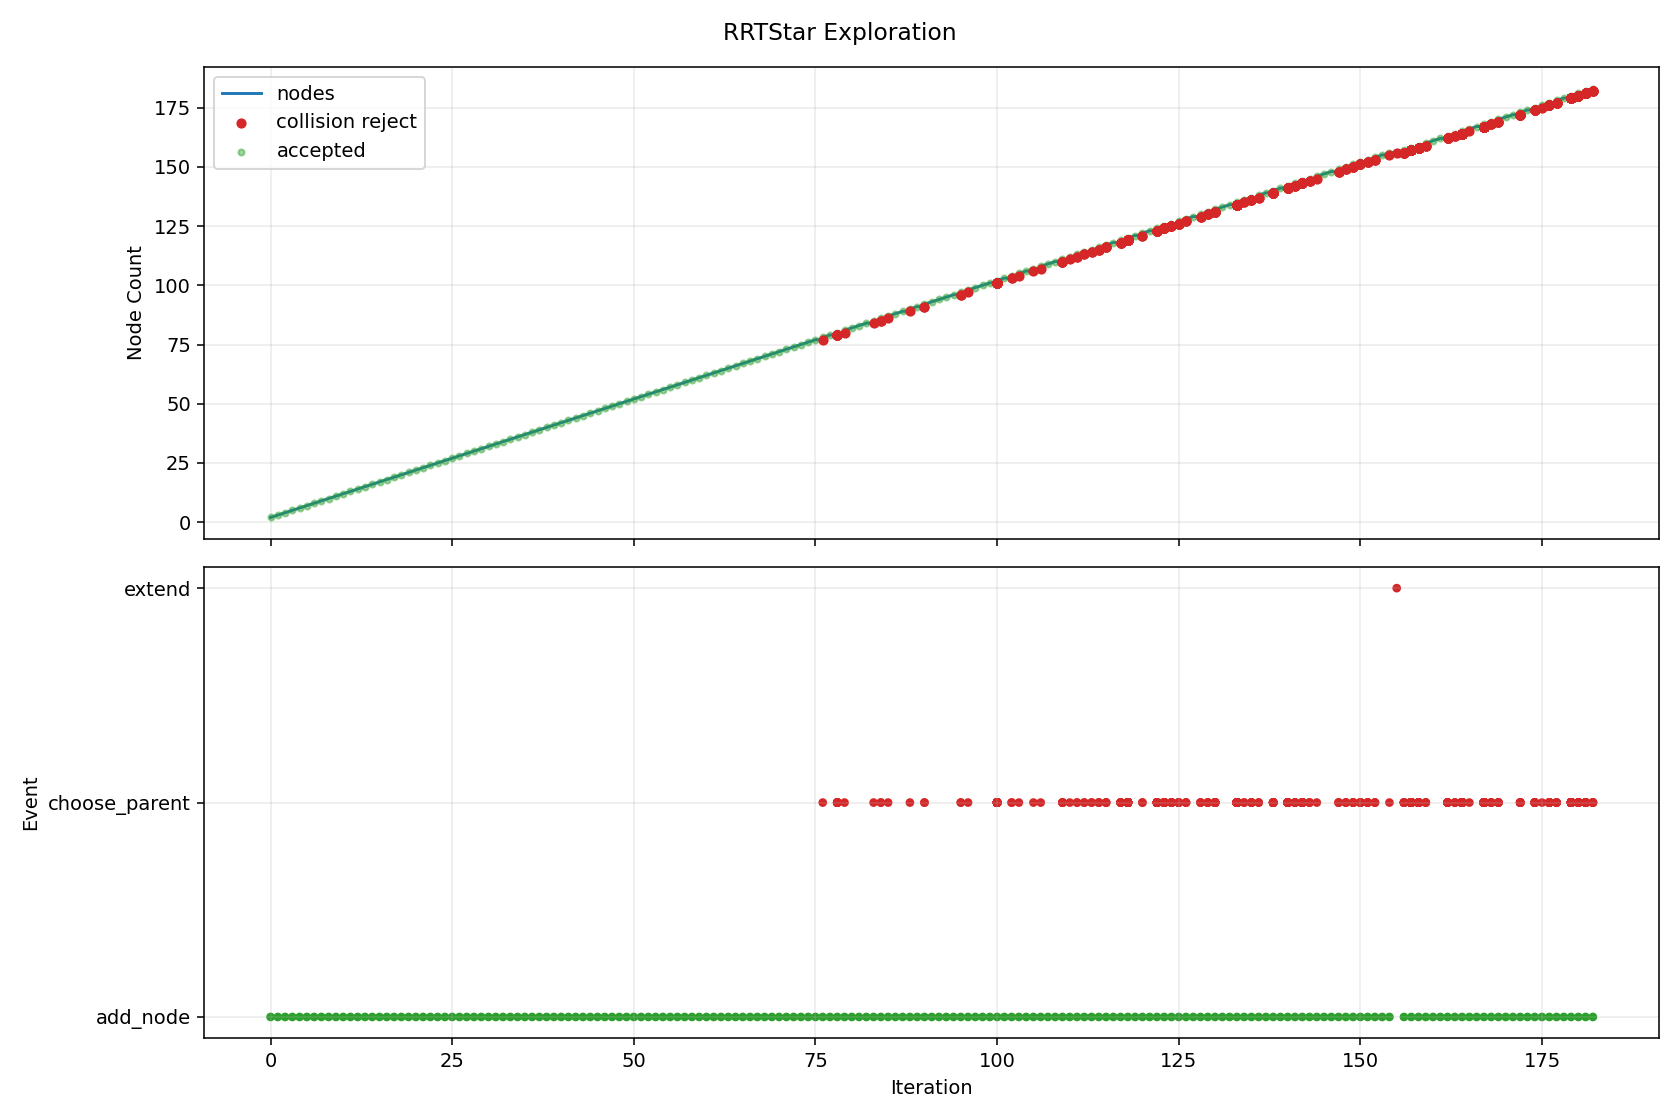

The data file committed next to this chart (first rows):
iteration, phase, sample_type, nearest_idx, node_count, accepted, collision, collision_pairs, collision_q, collision_alpha, reason, cost, from_q, to_q, sample_q
0, add_node, random, 0, 2, True, False, , , , best_parent=0, 0.08, [0.0, 0.0, 0.0, 0.0, 0.0, 0.0, 0.0, 0.0], [0.379546, -0.017906, -0.227494, 0.08478…, [4.595853, -0.216815, -2.75468, 1.026699…
1, add_node, random, 0, 3, True, False, , , , best_parent=0, 0.08, [0.0, 0.0, 0.0, 0.0, 0.0, 0.0, 0.0, 0.0], [0.202089, -0.029024, 0.170318, -0.26204…, [2.269272, -0.325911, 1.912516, -2.94255…
2, add_node, random, 2, 4, True, False, , , , best_parent=0, 0.1399, [0.0, 0.0, 0.0, 0.0, 0.0, 0.0, 0.0, 0.0], [0.581815, 0.005266, 0.077363, -0.48692,…, [4.871253, 0.392615, -0.972674, -3.02711…
3, add_node, random, 1, 5, True, False, , , , best_parent=0, 0.1282, [0.0, 0.0, 0.0, 0.0, 0.0, 0.0, 0.0, 0.0], [0.613265, 0.06058, -0.199278, 0.292018,…, [3.316073, 0.968217, 0.12702, 2.688476, …
4, add_node, random, 3, 6, True, False, , , , best_parent=0, 0.1579, [0.0, 0.0, 0.0, 0.0, 0.0, 0.0, 0.0, 0.0], [0.631996, 0.073253, -0.054254, -0.62857…, [1.068999, 0.66532, -1.200445, -1.862193…
5, add_node, random, 5, 7, True, False, , , , best_parent=0, 0.2139, [0.0, 0.0, 0.0, 0.0, 0.0, 0.0, 0.0, 0.0], [0.877573, 0.043867, -0.304663, -0.76774…, [3.474825, -0.266926, -2.953014, -2.2395…
6, add_node, random, 6, 8, True, False, , , , best_parent=0, 0.26, [0.0, 0.0, 0.0, 0.0, 0.0, 0.0, 0.0, 0.0], [0.875434, -0.055412, -0.337447, -0.9560…, [0.856154, -0.950252, -0.632945, -2.6535…
7, add_node, random, 4, 9, True, False, , , , best_parent=0, 0.1988, [0.0, 0.0, 0.0, 0.0, 0.0, 0.0, 0.0, 0.0], [0.859232, 0.110771, -0.159435, 0.670155…, [2.192336, 0.382796, 0.056507, 2.719603,…
8, add_node, goal_bias, 8, 10, True, False, , , , best_parent=0, 0.2179, [0.0, 0.0, 0.0, 0.0, 0.0, 0.0, 0.0, 0.0], [1.006572, 0.018573, 0.114429, 0.770169,…, [2.634339, -1.0, 3.14, 1.87509, -1.25875…
9, add_node, random, 4, 11, True, False, , , , best_parent=0, 0.1599, [0.0, 0.0, 0.0, 0.0, 0.0, 0.0, 0.0, 0.0], [0.579697, -0.028381, -0.400252, 0.37924…, [0.304124, -0.758692, -2.050113, 1.09528…
10, add_node, goal_bias, 9, 12, True, False, , , , best_parent=0, 0.2613, [0.0, 0.0, 0.0, 0.0, 0.0, 0.0, 0.0, 0.0], [1.153911, -0.073624, 0.388292, 0.870182…, [2.634339, -1.0, 3.14, 1.87509, -1.25875…
11, add_node, random, 7, 13, True, False, , , , best_parent=0, 0.2762, [0.0, 0.0, 0.0, 0.0, 0.0, 0.0, 0.0, 0.0], [1.128379, -0.106927, -0.530067, -0.8874…, [3.658484, -0.622212, -2.456764, -0.2011…
12, add_node, random, 12, 14, True, False, , , , best_parent=0, 0.279, [0.0, 0.0, 0.0, 0.0, 0.0, 0.0, 0.0, 0.0], [1.235056, -0.066263, -0.362233, -0.9049…, [1.922606, 0.195818, 0.719486, -1.017811…
13, add_node, random, 13, 15, True, False, , , , best_parent=0, 0.3175, [0.0, 0.0, 0.0, 0.0, 0.0, 0.0, 0.0, 0.0], [1.273333, 0.005994, -0.0589, -1.095635,…, [1.673907, 0.762184, 3.115553, -3.09097,…
14, add_node, random, 14, 16, True, False, , , , best_parent=0, 0.3592, [0.0, 0.0, 0.0, 0.0, 0.0, 0.0, 0.0, 0.0], [1.510251, 0.079326, -0.245094, -1.33135…, [2.944254, 0.523183, -1.372073, -2.75807…
15, add_node, random, 13, 17, True, False, , , , best_parent=0, 0.2963, [0.0, 0.0, 0.0, 0.0, 0.0, 0.0, 0.0, 0.0], [1.464507, -0.112647, -0.642974, -0.7045…, [3.3106, -0.485835, -2.901734, 0.908194,…
16, add_node, random, 16, 18, True, False, , , , best_parent=0, 0.3321, [0.0, 0.0, 0.0, 0.0, 0.0, 0.0, 0.0, 0.0], [1.756366, -0.17223, -0.774683, -0.86239…, [5.335776, -0.902975, -2.389984, -2.7985…
17, add_node, random, 15, 19, True, False, , , , best_parent=0, 0.3724, [0.0, 0.0, 0.0, 0.0, 0.0, 0.0, 0.0, 0.0], [1.769971, 0.177382, -0.191299, -1.20770…, [3.6688, 0.894276, 0.201996, -0.303718, …
18, add_node, random, 8, 20, True, False, , , , best_parent=0, 0.2349, [0.0, 0.0, 0.0, 0.0, 0.0, 0.0, 0.0, 0.0], [1.244224, 0.120572, -0.131395, 0.684456…, [4.259372, 0.197334, 0.088204, 0.796454,…
19, add_node, random, 18, 21, True, False, , , , best_parent=0, 0.4329, [0.0, 0.0, 0.0, 0.0, 0.0, 0.0, 0.0, 0.0], [2.168977, 0.171367, -0.449335, -1.38502…, [5.088237, 0.127363, -2.337206, -2.68232…
20, add_node, random, 17, 22, True, False, , , , best_parent=0, 0.3644, [0.0, 0.0, 0.0, 0.0, 0.0, 0.0, 0.0, 0.0], [2.13563, -0.157736, -0.946747, -0.67586…, [5.805974, -0.017461, -2.611899, 1.12933…
21, add_node, random, 20, 23, True, False, , , , best_parent=0, 0.4555, [0.0, 0.0, 0.0, 0.0, 0.0, 0.0, 0.0, 0.0], [2.252299, 0.254285, -0.374675, -1.34402…, [2.892662, 0.891538, 0.199114, -1.028917…
22, add_node, random, 19, 24, True, False, , , , best_parent=0, 0.2922, [0.0, 0.0, 0.0, 0.0, 0.0, 0.0, 0.0, 0.0], [1.672514, 0.074511, -0.162597, 0.89297,…, [6.252129, -0.41801, -0.496232, 3.12257,…
23, add_node, random, 23, 25, True, False, , , , best_parent=0, 0.3494, [0.0, 0.0, 0.0, 0.0, 0.0, 0.0, 0.0, 0.0], [2.139658, 0.139117, -0.062016, 1.026008…, [6.380142, 0.725569, 0.851001, 2.233653,…
24, add_node, random, 23, 26, True, False, , , , best_parent=0, 0.3072, [0.0, 0.0, 0.0, 0.0, 0.0, 0.0, 0.0, 0.0], [1.504581, -0.028438, -0.251781, 1.04678…, [0.78935, -0.466904, -0.631617, 1.701883…
25, add_node, random, 24, 27, True, False, , , , best_parent=0, 0.3779, [0.0, 0.0, 0.0, 0.0, 0.0, 0.0, 0.0, 0.0], [2.184853, 0.154549, 0.184909, 1.262444,…, [2.50107, 0.262527, 1.912568, 2.916717, …
26, add_node, random, 20, 28, True, False, , , , best_parent=0, 0.4615, [0.0, 0.0, 0.0, 0.0, 0.0, 0.0, 0.0, 0.0], [2.494978, 0.071378, -0.313204, -1.37115…, [5.488829, -0.846877, 0.936961, -1.24376…
27, add_node, random, 26, 29, True, False, , , , best_parent=0, 0.4169, [0.0, 0.0, 0.0, 0.0, 0.0, 0.0, 0.0, 0.0], [2.583746, 0.146187, 0.363154, 1.333108,…, [7.813874, 0.036547, 2.700228, 2.259618,…
28, add_node, random, 26, 30, True, False, , , , best_parent=0, 0.3942, [0.0, 0.0, 0.0, 0.0, 0.0, 0.0, 0.0, 0.0], [1.983833, 0.2273, 0.347448, 1.380453, 0…, [0.944581, 0.603411, 1.187758, 1.990546,…
29, add_node, random, 24, 31, True, False, , , , best_parent=0, 0.4085, [0.0, 0.0, 0.0, 0.0, 0.0, 0.0, 0.0, 0.0], [2.575054, 0.097942, -0.101171, 1.074441…, [7.303038, -0.34917, -0.526357, 1.600377…
30, add_node, random, 21, 32, True, False, , , , best_parent=0, 0.392, [0.0, 0.0, 0.0, 0.0, 0.0, 0.0, 0.0, 0.0], [2.154002, -0.099505, -1.151578, -0.9170…, [2.287952, 0.325063, -2.645026, -2.6756,…
31, add_node, random, 22, 33, True, False, , , , best_parent=0, 0.46, [0.0, 0.0, 0.0, 0.0, 0.0, 0.0, 0.0, 0.0], [2.329981, 0.3157, -0.037925, -1.16542, …, [2.887725, 0.756649, 2.379882, 0.11691, …
32, add_node, random, 27, 34, True, False, , , , best_parent=0, 0.4808, [0.0, 0.0, 0.0, 0.0, 0.0, 0.0, 0.0, 0.0], [2.819667, 0.090515, -0.244735, -1.20564…, [5.558871, 0.251965, 0.332897, 0.190612,…
33, add_node, random, 32, 35, True, False, , , , best_parent=0, 0.4941, [0.0, 0.0, 0.0, 0.0, 0.0, 0.0, 0.0, 0.0], [2.655642, 0.36387, 0.135971, -1.245031,…, [6.509677, 0.933937, 2.193942, -2.187198…
34, add_node, random, 31, 36, True, False, , , , best_parent=0, 0.4342, [0.0, 0.0, 0.0, 0.0, 0.0, 0.0, 0.0, 0.0], [2.460033, -0.125865, -1.299547, -0.7822…, [5.469599, -0.385099, -2.754703, 0.54380…
35, add_node, random, 35, 37, True, False, , , , best_parent=0, 0.4581, [0.0, 0.0, 0.0, 0.0, 0.0, 0.0, 0.0, 0.0], [2.566573, -0.027619, -1.317603, -0.8027…, [3.5941, 0.919914, -1.491746, -1.001191,…
36, add_node, random, 28, 38, True, False, , , , best_parent=0, 0.418, [0.0, 0.0, 0.0, 0.0, 0.0, 0.0, 0.0, 0.0], [2.536941, 0.22435, 0.081993, 1.367847, …, [2.116298, 0.926807, -2.444818, 1.680056…
37, add_node, random, 25, 39, True, False, , , , best_parent=0, 0.3372, [0.0, 0.0, 0.0, 0.0, 0.0, 0.0, 0.0, 0.0], [1.363687, -0.094284, -0.457884, 1.28346…, [0.33331, -0.575827, -1.96515, 3.01436, …
38, add_node, random, 30, 40, True, False, , , , best_parent=0, 0.4224, [0.0, 0.0, 0.0, 0.0, 0.0, 0.0, 0.0, 0.0], [2.722062, 0.09779, -0.29858, 0.857065, …, [3.665473, 0.09681, -1.565429, -0.537917…
39, add_node, random, 36, 41, True, False, , , , best_parent=0, 0.5074, [0.0, 0.0, 0.0, 0.0, 0.0, 0.0, 0.0, 0.0], [3.003885, -0.003784, -1.506767, -0.6114…, [6.745711, 0.200164, -3.125328, 1.025402…
40, add_node, random, 5, 42, True, False, , , , best_parent=0, 0.1839, [0.0, 0.0, 0.0, 0.0, 0.0, 0.0, 0.0, 0.0], [0.549421, 0.082742, -0.237101, -0.63573…, [0.005811, 0.145212, -1.440833, -0.68282…
41, add_node, goal_bias, 11, 43, True, False, , , , best_parent=0, 0.3191, [0.0, 0.0, 0.0, 0.0, 0.0, 0.0, 0.0, 0.0], [1.301251, -0.165822, 0.662156, 0.970195…, [2.634339, -1.0, 3.14, 1.87509, -1.25875…
42, add_node, random, 14, 44, True, False, , , , best_parent=0, 0.3431, [0.0, 0.0, 0.0, 0.0, 0.0, 0.0, 0.0, 0.0], [1.237638, -0.054242, 0.182022, -0.94886…, [0.942482, -0.552329, 2.174192, 0.264788…
43, add_node, random, 37, 45, True, False, , , , best_parent=0, 0.4782, [0.0, 0.0, 0.0, 0.0, 0.0, 0.0, 0.0, 0.0], [2.966817, 0.265618, -0.123779, 1.47799,…, [7.29518, 0.681133, -2.195666, 2.586996,…
44, add_node, random, 38, 46, True, False, , , , best_parent=0, 0.3642, [0.0, 0.0, 0.0, 0.0, 0.0, 0.0, 0.0, 0.0], [1.216101, -0.004152, -0.754155, 1.42080…, [0.194092, 0.620001, -2.805773, 2.371842…
45, add_node, goal_bias, 42, 47, True, False, , , , best_parent=0, 0.385, [0.0, 0.0, 0.0, 0.0, 0.0, 0.0, 0.0, 0.0], [1.44859, -0.258019, 0.936019, 1.070209,…, [2.634339, -1.0, 3.14, 1.87509, -1.25875…
46, add_node, goal_bias, 46, 48, True, False, , , , best_parent=0, 0.4554, [0.0, 0.0, 0.0, 0.0, 0.0, 0.0, 0.0, 0.0], [1.59593, -0.350217, 1.209883, 1.170222,…, [2.634339, -1.0, 3.14, 1.87509, -1.25875…
47, add_node, random, 34, 49, True, False, , , , best_parent=0, 0.5197, [0.0, 0.0, 0.0, 0.0, 0.0, 0.0, 0.0, 0.0], [2.947007, 0.33107, 0.373084, -1.355576,…, [5.974561, -0.00975, 2.83691, -2.504241,…
48, add_node, random, 40, 50, True, False, , , , best_parent=0, 0.5434, [0.0, 0.0, 0.0, 0.0, 0.0, 0.0, 0.0, 0.0], [3.330121, 0.043147, -1.286191, -0.62795…, [6.32183, 0.473517, 0.736577, -0.779043,…
49, add_node, random, 31, 51, True, False, , , , best_parent=0, 0.4161, [0.0, 0.0, 0.0, 0.0, 0.0, 0.0, 0.0, 0.0], [2.300997, -0.164175, -1.14886, -1.12163…, [3.748892, -0.801175, -1.122091, -3.1367…
50, add_node, random, 40, 52, True, False, , , , best_parent=0, 0.5119, [0.0, 0.0, 0.0, 0.0, 0.0, 0.0, 0.0, 0.0], [3.041686, -0.028725, -1.638675, -0.4902…, [3.358223, -0.237587, -2.743266, 0.52497…
51, add_node, random, 2, 53, True, False, , , , best_parent=0, 0.1189, [0.0, 0.0, 0.0, 0.0, 0.0, 0.0, 0.0, 0.0], [0.258682, -0.122042, 0.261504, -0.33753…, [0.732731, -0.901195, 1.025315, -0.96987…
52, add_node, goal_bias, 47, 54, True, False, , , , best_parent=0, 0.5286, [0.0, 0.0, 0.0, 0.0, 0.0, 0.0, 0.0, 0.0], [1.743269, -0.442414, 1.483746, 1.270235…, [2.634339, -1.0, 3.14, 1.87509, -1.25875…
53, add_node, random, 51, 55, True, False, , , , best_parent=0, 0.5504, [0.0, 0.0, 0.0, 0.0, 0.0, 0.0, 0.0, 0.0], [3.238541, 0.062693, -1.811312, -0.73078…, [4.564192, 0.67832, -2.97388, -2.350632,…
54, add_node, random, 33, 56, True, False, , , , best_parent=0, 0.5163, [0.0, 0.0, 0.0, 0.0, 0.0, 0.0, 0.0, 0.0], [3.094915, 0.168343, -0.153945, -0.97947…, [5.775281, 0.926231, 0.730162, 1.222965,…
55, add_node, random, 55, 57, True, False, , , , best_parent=0, 0.5728, [0.0, 0.0, 0.0, 0.0, 0.0, 0.0, 0.0, 0.0], [3.4468, 0.121958, -0.374777, -1.134024,…, [5.921905, -0.20431, -1.928071, -2.22108…
56, add_node, random, 38, 58, True, False, , , , best_parent=0, 0.3537, [0.0, 0.0, 0.0, 0.0, 0.0, 0.0, 0.0, 0.0], [1.338537, -0.148371, -0.509201, 1.02815…, [1.168522, -0.513998, -0.856105, -0.6977…
57, add_node, random, 54, 59, True, False, , , , best_parent=0, 0.5857, [0.0, 0.0, 0.0, 0.0, 0.0, 0.0, 0.0, 0.0], [3.684288, 0.080947, -1.874144, -0.69894…, [7.318696, 0.229779, -2.386447, -0.43934…
58, add_node, random, 53, 60, True, False, , , , best_parent=0, 0.5485, [0.0, 0.0, 0.0, 0.0, 0.0, 0.0, 0.0, 0.0], [1.634228, -0.496235, 1.562382, 1.307275…, [0.803137, -0.906446, 2.16173, 1.589586,…
59, add_node, random, 37, 61, True, False, , , , best_parent=0, 0.4421, [0.0, 0.0, 0.0, 0.0, 0.0, 0.0, 0.0, 0.0], [2.603891, 0.273961, 0.298102, 1.259622,…, [3.024082, 0.585325, 1.654433, 0.580387,…
... 925 more rows
